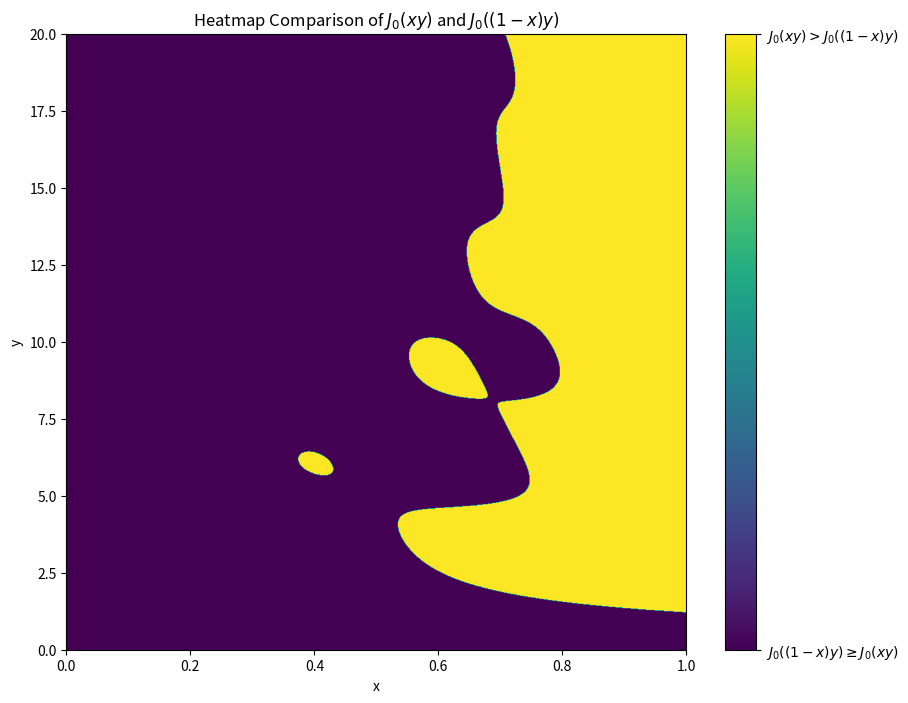

The script that saved this image:
import numpy as np
import matplotlib.pyplot as plt
from scipy.special import jv

# Define the lists for the axes
list1 = np.linspace(0, 1, 1001)
list2 = np.linspace(0, 20, 1001)
c=0.09
# Create an empty 2D array to store the heatmap data
heatmap_data = np.zeros((len(list1), len(list2)))

# Iterate over the lists, calculate the parameters, and fill the heatmap
for i, x in enumerate(list1):
    for j, y in enumerate(list2):
        # Calculate the two bessel function values
        param1_val = 2.25*(np.abs(jv(0, x * y + 1j*y*c)))**2
        param2_val = (np.abs(jv(0, (1 - x) * y- 1j*y*c)))**2

        # Compare the values and populate the heatmap
        if param1_val < param2_val:
            heatmap_data[j, i] = 1
        else:
            heatmap_data[j, i] = 0

# Create the heatmap plot
plt.figure(figsize=(10, 8))
# Using extent to set the axes scales correctly and origin='lower'
plt.imshow(heatmap_data, extent=[list1.min(), list1.max(), list2.min(), list2.max()], origin='lower', aspect='auto', cmap='viridis')

# Add a color bar
cbar = plt.colorbar(ticks=[0, 1])
cbar.set_ticklabels(['$J_0((1-x)y) \geq J_0(xy)$', '$J_0(xy) > J_0((1-x)y)$'])


# Add labels and a title
plt.xlabel("x")
plt.ylabel("y")
plt.title("Heatmap Comparison of $J_0(xy)$ and $J_0((1-x)y)$")

# Save the plot to a file
plt.savefig(f"bessel_comparison_heatmap_with_c_{c}.png")

print("Heatmap saved as bessel_comparison_heatmap.png")
# import numpy as np
# import matplotlib.pyplot as plt
# from scipy.special import jv

# # Define the lists for the axes
# list1 = np.linspace(0, 1, 1001)
# list2 = np.linspace(0, 20, 1001)

# # Create an empty 2D array to store the heatmap data
# heatmap_data = np.zeros((len(list1), len(list2)))

# # Iterate over the lists, calculate the parameters, and fill the heatmap
# for i, x in enumerate(list1):
#     for j, y in enumerate(list2):
#         # Calculate the two bessel function values
#         param1_val = 2.25*(np.abs(jv(0, x * y)))**2
#         param2_val = (np.abs(jv(0, (1 - x) * y)))**2

#         # Compare the values and populate the heatmap
#         if param1_val < param2_val:
#             heatmap_data[j, i] = 1
#         else:
#             heatmap_data[j, i] = 0

# # Create the heatmap plot
# plt.figure(figsize=(10, 8))
# # Using extent to set the axes scales correctly and origin='lower'
# plt.imshow(heatmap_data, extent=[list1.min(), list1.max(), list2.min(), list2.max()], origin='lower', aspect='auto', cmap='viridis')

# # Add a color bar
# cbar = plt.colorbar(ticks=[0, 1])
# cbar.set_ticklabels(['$J_0((1-x)y) \geq J_0(xy)$', '$J_0(xy) > J_0((1-x)y)$'])


# # Add labels and a title
# plt.xlabel("x")
# plt.ylabel("y")
# plt.title("Heatmap Comparison of $J_0(xy)$ and $J_0((1-x)y)$")

# # Save the plot to a file
# plt.savefig("bessel_comparison_heatmap.png")

# print("Heatmap saved as bessel_comparison_heatmap.png")